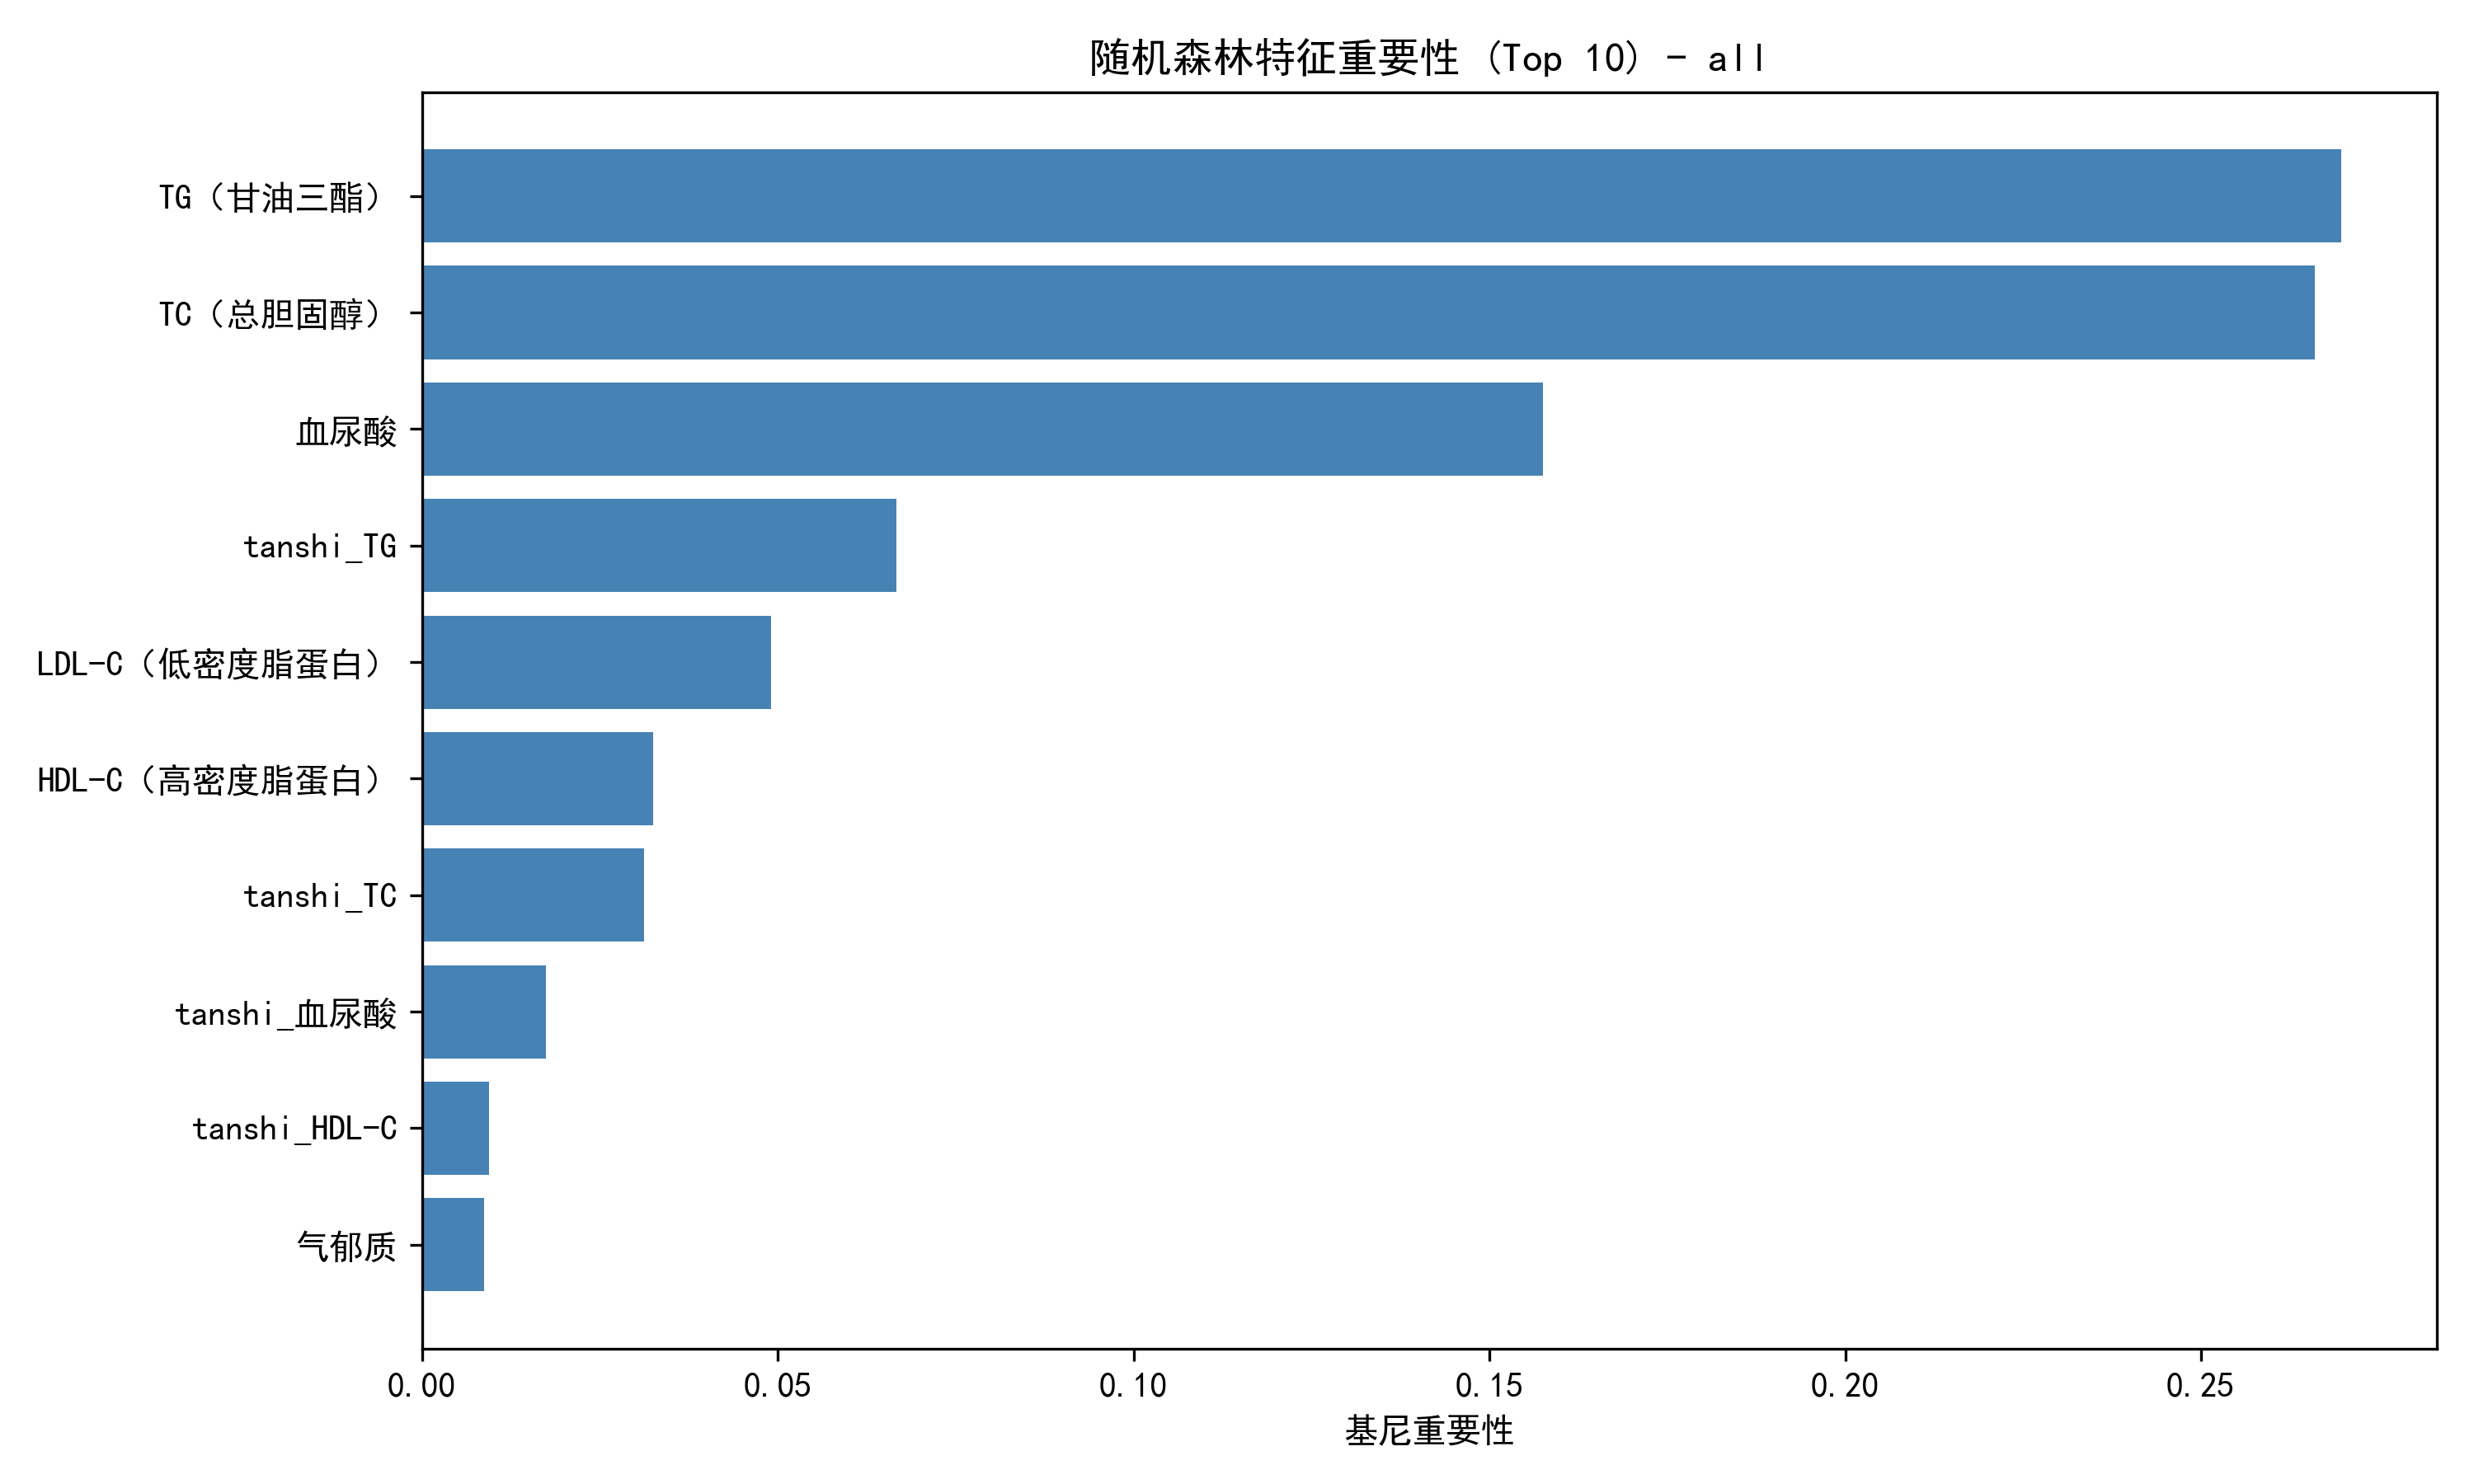

The file beside this chart, header and first rows:
feature, importance, direction, diff
TG（甘油三酯）, 0.2697, 正相关, 1.139
TC（总胆固醇）, 0.266, 正相关, 1.975
血尿酸, 0.1576, 正相关, 54.75
tanshi_TG, 0.06663, 正相关, 37.66
LDL-C（低密度脂蛋白）, 0.04903, 正相关, 0.2249
HDL-C（高密度脂蛋白）, 0.03247, 负相关, -0.09832
tanshi_TC, 0.03116, 正相关, 61.88
tanshi_血尿酸, 0.01741, 正相关, 1630
tanshi_HDL-C, 0.009432, 负相关, -3.412
气郁质, 0.008659, 正相关, 2.373
tanshi_空腹血糖, 0.007612, 负相关, -7.658
空腹血糖, 0.007319, 负相关, -0.1635
tanshi_LDL-C, 0.007273, 正相关, 6.206
tanshi_activity, 0.007022, 正相关, 14.43
tanshi_BMI, 0.006146, 负相关, -9.336
阳虚质, 0.00537, 负相关, -0.6356
痰湿质, 0.005074, 负相关, -0.6962
血瘀质, 0.004889, 负相关, -1.572
BMI, 0.00461, 正相关, 0.186
气虚质, 0.004515, 正相关, 2.178
阴虚质, 0.004172, 正相关, 1.172
IADL总分, 0.003856, 正相关, 0.4498
湿热质, 0.003686, 负相关, -1.386
平和质, 0.003597, 负相关, -0.6392
特禀质, 0.003575, 负相关, -0.5202
dominant_tizhi, 0.003216, 正相关, 0.414
ADL总分, 0.003172, 正相关, 0.7464
活动量表总分（ADL总分+IADL总分）, 0.002882, 正相关, 1.196
年龄组_3, 0.001061, 负相关, -0.08785
性别_1, 0.0009095, 正相关, 0.002858
饮酒史_1, 0.0005464, 负相关, -0.05138
吸烟史_1, 0.000537, 负相关, -0.09345
年龄组_4, 0.0004836, 正相关, 0.01286
年龄组_5, 0.0003247, 正相关, 0.01709
年龄组_2, 8.29575754450074e-05, 负相关, -0.008077
